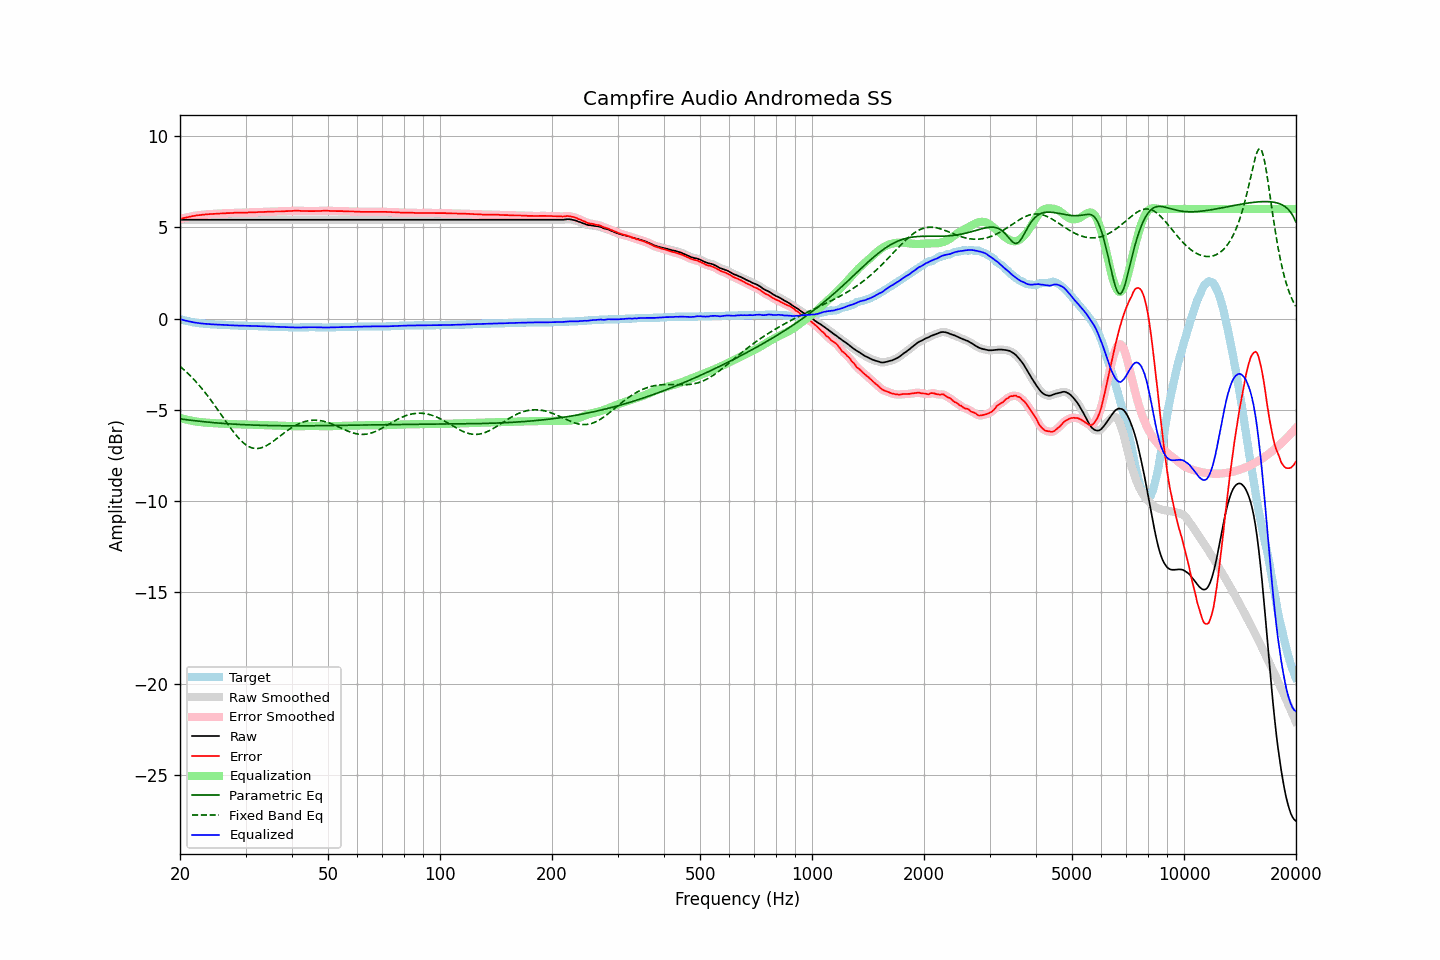

Source data for this figure (header and first rows):
frequency, raw, error, smoothed, error_smoothed, equalization, parametric_eq, fixed_band_eq, equalized_raw, equalized_smoothed, target
20.00, 5.41, 5.44, 5.41, 5.45, -5.44, -5.50, -2.62, -0.04, -0.04, -0.03
20.20, 5.41, 5.47, 5.41, 5.47, -5.47, -5.51, -2.69, -0.06, -0.06, -0.06
20.40, 5.41, 5.49, 5.41, 5.49, -5.49, -5.52, -2.77, -0.08, -0.08, -0.08
20.61, 5.41, 5.51, 5.41, 5.51, -5.52, -5.53, -2.85, -0.11, -0.11, -0.10
20.81, 5.41, 5.53, 5.41, 5.53, -5.54, -5.54, -2.93, -0.13, -0.13, -0.12
21.02, 5.41, 5.55, 5.41, 5.55, -5.56, -5.55, -3.01, -0.15, -0.15, -0.14
21.23, 5.41, 5.57, 5.41, 5.57, -5.58, -5.57, -3.10, -0.17, -0.17, -0.16
21.44, 5.41, 5.59, 5.41, 5.59, -5.59, -5.58, -3.19, -0.18, -0.18, -0.18
21.66, 5.41, 5.61, 5.41, 5.61, -5.61, -5.59, -3.28, -0.20, -0.20, -0.20
21.87, 5.41, 5.62, 5.41, 5.63, -5.63, -5.60, -3.37, -0.22, -0.22, -0.21
22.09, 5.41, 5.64, 5.41, 5.64, -5.64, -5.61, -3.47, -0.23, -0.23, -0.23
22.31, 5.41, 5.65, 5.41, 5.65, -5.65, -5.62, -3.57, -0.24, -0.24, -0.24
22.54, 5.41, 5.66, 5.41, 5.66, -5.66, -5.63, -3.67, -0.26, -0.26, -0.25
22.76, 5.41, 5.67, 5.41, 5.67, -5.68, -5.64, -3.77, -0.27, -0.27, -0.26
22.99, 5.41, 5.68, 5.41, 5.68, -5.69, -5.65, -3.88, -0.28, -0.28, -0.27
23.22, 5.41, 5.69, 5.41, 5.69, -5.69, -5.65, -3.99, -0.28, -0.28, -0.28
23.45, 5.41, 5.70, 5.41, 5.70, -5.70, -5.66, -4.10, -0.29, -0.29, -0.29
23.69, 5.41, 5.71, 5.41, 5.71, -5.71, -5.67, -4.21, -0.30, -0.30, -0.30
23.92, 5.41, 5.71, 5.41, 5.72, -5.72, -5.68, -4.33, -0.31, -0.31, -0.30
24.16, 5.41, 5.72, 5.41, 5.72, -5.72, -5.69, -4.44, -0.31, -0.31, -0.31
24.40, 5.41, 5.72, 5.41, 5.73, -5.73, -5.70, -4.57, -0.32, -0.32, -0.31
24.65, 5.41, 5.73, 5.41, 5.73, -5.73, -5.70, -4.69, -0.32, -0.32, -0.32
24.89, 5.41, 5.73, 5.41, 5.74, -5.74, -5.71, -4.81, -0.33, -0.33, -0.32
25.14, 5.41, 5.74, 5.41, 5.74, -5.74, -5.72, -4.94, -0.33, -0.33, -0.33
25.39, 5.41, 5.74, 5.41, 5.75, -5.75, -5.73, -5.06, -0.34, -0.34, -0.33
25.65, 5.41, 5.75, 5.41, 5.75, -5.75, -5.73, -5.19, -0.34, -0.34, -0.34
25.91, 5.41, 5.75, 5.41, 5.76, -5.76, -5.74, -5.32, -0.35, -0.35, -0.34
26.16, 5.41, 5.76, 5.41, 5.76, -5.76, -5.75, -5.44, -0.35, -0.35, -0.35
26.43, 5.41, 5.76, 5.41, 5.77, -5.77, -5.75, -5.57, -0.36, -0.36, -0.35
26.69, 5.41, 5.77, 5.41, 5.77, -5.77, -5.76, -5.70, -0.36, -0.36, -0.36
26.96, 5.41, 5.77, 5.41, 5.77, -5.77, -5.77, -5.82, -0.36, -0.36, -0.36
27.23, 5.41, 5.77, 5.41, 5.78, -5.78, -5.77, -5.94, -0.37, -0.37, -0.36
27.50, 5.41, 5.78, 5.41, 5.78, -5.78, -5.78, -6.06, -0.37, -0.37, -0.37
27.77, 5.41, 5.78, 5.41, 5.79, -5.79, -5.78, -6.18, -0.38, -0.38, -0.37
28.05, 5.41, 5.79, 5.41, 5.79, -5.79, -5.79, -6.29, -0.38, -0.38, -0.38
28.33, 5.41, 5.79, 5.41, 5.79, -5.79, -5.79, -6.40, -0.38, -0.38, -0.38
28.62, 5.41, 5.79, 5.41, 5.80, -5.80, -5.80, -6.50, -0.39, -0.39, -0.38
28.90, 5.41, 5.80, 5.41, 5.80, -5.80, -5.80, -6.60, -0.39, -0.39, -0.39
29.19, 5.41, 5.80, 5.41, 5.80, -5.80, -5.81, -6.69, -0.39, -0.39, -0.39
29.48, 5.41, 5.80, 5.41, 5.80, -5.80, -5.81, -6.77, -0.39, -0.39, -0.39
29.78, 5.41, 5.80, 5.41, 5.80, -5.80, -5.82, -6.85, -0.40, -0.40, -0.39
30.08, 5.41, 5.80, 5.41, 5.80, -5.81, -5.82, -6.92, -0.40, -0.40, -0.39
30.38, 5.41, 5.80, 5.41, 5.81, -5.81, -5.82, -6.97, -0.40, -0.40, -0.39
30.68, 5.41, 5.81, 5.41, 5.81, -5.81, -5.83, -7.02, -0.40, -0.40, -0.40
30.99, 5.41, 5.81, 5.41, 5.81, -5.81, -5.83, -7.06, -0.40, -0.40, -0.40
31.30, 5.41, 5.81, 5.41, 5.81, -5.82, -5.83, -7.09, -0.41, -0.41, -0.40
31.61, 5.41, 5.81, 5.41, 5.82, -5.82, -5.84, -7.11, -0.41, -0.41, -0.40
31.93, 5.41, 5.82, 5.41, 5.82, -5.82, -5.84, -7.12, -0.41, -0.41, -0.41
32.24, 5.41, 5.82, 5.41, 5.83, -5.82, -5.84, -7.12, -0.42, -0.42, -0.41
32.57, 5.41, 5.83, 5.41, 5.83, -5.83, -5.85, -7.11, -0.42, -0.42, -0.42
32.89, 5.41, 5.83, 5.41, 5.83, -5.83, -5.85, -7.09, -0.42, -0.42, -0.42
33.22, 5.41, 5.83, 5.41, 5.83, -5.84, -5.85, -7.07, -0.43, -0.43, -0.42
33.55, 5.41, 5.83, 5.41, 5.84, -5.84, -5.85, -7.04, -0.43, -0.43, -0.42
33.89, 5.41, 5.84, 5.41, 5.84, -5.84, -5.86, -7.00, -0.43, -0.43, -0.43
34.23, 5.41, 5.84, 5.41, 5.85, -5.85, -5.86, -6.95, -0.44, -0.44, -0.43
34.57, 5.41, 5.85, 5.41, 5.85, -5.85, -5.86, -6.90, -0.44, -0.44, -0.44
34.92, 5.41, 5.85, 5.41, 5.85, -5.85, -5.86, -6.84, -0.44, -0.44, -0.44
35.27, 5.41, 5.85, 5.41, 5.85, -5.85, -5.86, -6.78, -0.45, -0.45, -0.44
35.62, 5.41, 5.85, 5.41, 5.86, -5.86, -5.87, -6.72, -0.45, -0.45, -0.44
35.97, 5.41, 5.86, 5.41, 5.86, -5.86, -5.87, -6.66, -0.45, -0.45, -0.45
... 635 more rows
